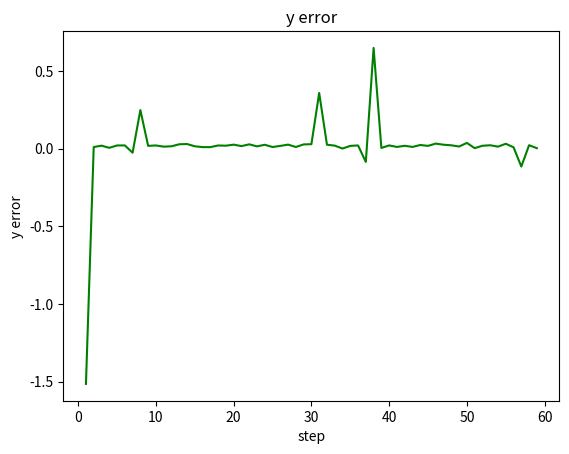

Recreate this plot in Python.
# -*- coding: utf-8 -*-
 
import numpy as np
import matplotlib.pyplot as plt
from math import *
import matplotlib.animation as animation

str_ = """
[INFO] [1622722873.712976]: [4.0807225190064855e-05, -4.0054806959233247e-05]
[INFO] [1622722873.714261]: [-1.514550364572423, 0.7516505860639642, 0.02556634646476069]
[INFO] [1622722873.715467]: [0, 0, 0]
[INFO] [1622722874.718565]: [-6.3409655190042713, 5.2121800311081756]
[INFO] [1622722874.719925]: [0.010226538585904166, 0.025566346464760747, 0.005113269292952409]
[INFO] [1622722874.721006]: [1.514550364572423, -0.7516505860639642, -0.025566346464760414]
[INFO] [1622722875.727402]: [-8.632666411535439, 8.5899438849533851]
[INFO] [1622722875.728952]: [0.01907925250020126, 0.032863247804769236, 0.0066373168192928045]
[INFO] [1622722875.730196]: [1.4569305776783423, -0.94377118714908903, 0.44126520672022451]
[INFO] [1622722876.735930]: [-4.4564196378198062, 5.4585455373504317]
[INFO] [1622722876.737323]: [0.005182067016923364, 0.021156185753287038, 0.014087186132984958]
[INFO] [1622722876.738663]: [1.5504120473470593, -0.89923228697809776, 0.14191891845678839]
[INFO] [1622722877.743840]: [-8.4879120759338775, 8.4843257373863992]
[INFO] [1622722877.745132]: [0.020405444302016296, 0.022503226008883548, 0.01486015119720005]
[INFO] [1622722877.746150]: [1.5400690781673916, -0.68824120571146352, -0.22035023627859829]
[INFO] [1622722878.751358]: [-9.3052290520375607, 8.0204118694284716]
[INFO] [1622722878.752874]: [0.020781723766905014, 0.029780881244161117, 0.0052884007695710444]
[INFO] [1622722878.754212]: [1.4688595875309503, -0.98264643876036217, 0.46036936784231131]
[INFO] [1622722879.763820]: [-26.58701716598776, 15.465796041632615]
[INFO] [1622722879.765148]: [-0.026329410042662538, 0.18581581528106225, 0.0056746216724430365]
[INFO] [1622722879.766328]: [0.62919171331380142, 0.0017381207347852978, 0.77777828490821577]
[INFO] [1622722880.774329]: [-42.260850390455573, 34.092831951324001]
[INFO] [1622722880.775675]: [0.24843218401908795, -0.071923752424049914, 0.015586271917235724]
[INFO] [1622722880.776798]: [1.5993579312170425, -0.92583972434705686, 0.056492426260852824]
[INFO] [1622722881.781566]: [-9.7281743285217033, 7.9828964150725881]
[INFO] [1622722881.783017]: [0.017769856269952644, 0.031890426687063433, 0.01049653731114536]
[INFO] [1622722881.783963]: [1.5476600287212321, -0.99587670119631611, 0.28661307913056078]
[INFO] [1622722882.790274]: [-8.5207795864900504, 5.966464826775848]
[INFO] [1622722882.791717]: [0.020519626400814062, 0.020918383590603939, 0.0059310041569542449]
[INFO] [1622722882.792877]: [1.2487269105679175, -0.91480989701963722, 0.83428062961520055]
[INFO] [1622722883.799794]: [-6.8735480599541745, 7.6320354111808228]
[INFO] [1622722883.801060]: [0.012794316505962522, 0.028217356005752148, 0.01452634323485863]
[INFO] [1622722883.802210]: [1.5631375661290505, -1.0864753498578139, 0.40313480949922109]
[INFO] [1622722884.807124]: [-7.9988093388355139, 7.1863187680385181]
[INFO] [1622722884.808555]: [0.015058665863487253, 0.032224958539762039, 0.012576458505988763]
[INFO] [1622722884.809777]: [1.5449488383147667, -1.082467747323804, 0.43697780982101619]
[INFO] [1622722885.815344]: [-12.087070128205426, 10.364805589558301]
[INFO] [1622722885.816670]: [0.028015469060365783, 0.030827518818588029, 0.016794155773425024]
[INFO] [1622722885.817658]: [1.5681321800975496, -1.083865187044978, 0.36960973698712252]
[INFO] [1622722886.827843]: [-8.9300257040065958, 6.8489384845939867]
[INFO] [1622722886.829074]: [0.029609209939416847, 0.015072378270496345, 0.0044216526925209276]
[INFO] [1622722886.830192]: [1.0072662987518655, -0.70078532274280292, 1.0321887805759005]
[INFO] [1622722887.834140]: [-6.0608756202460654, 4.55790370484101]
[INFO] [1622722887.835585]: [0.015242443277961204, 0.019542445876989611, 0.0099634117947613454]
[INFO] [1622722887.836646]: [1.2076568423943996, -0.94175218119801229, 0.96103150028385897]
[INFO] [1622722888.843862]: [-6.7328937837104093, 6.8909811690235756]
[INFO] [1622722888.845116]: [0.009747182623284667, 0.024880553837518082, 0.016411080869223715]
[INFO] [1622722888.846137]: [1.5549771629534206, -1.1716244607132822, 0.53285127945738964]
[INFO] [1622722889.851313]: [-5.7548612417750746, 6.986874395851487]
[INFO] [1622722889.852846]: [0.0096064707065659505, 0.018390319152780554, 0.02703837904742698]
[INFO] [1622722889.854226]: [1.6622151061886967, -1.1320952717614503, 0.22645588147256035]
[INFO] [1622722890.861106]: [-8.9107284604380084, 7.9555735290489338]
[INFO] [1622722890.862382]: [0.020308073624660805, 0.023845665051274834, 0.011414313416079902]
[INFO] [1622722890.863715]: [1.5348584381970838, -1.193112426671334, 0.59944028210557576]
[INFO] [1622722891.870057]: [-5.8681996728965373, 4.4301841830022681]
[INFO] [1622722891.871297]: [0.018891224112644878, 0.017376145372840046, 0.0049460225736945862]
[INFO] [1622722891.872423]: [1.2470985082797483, -1.025730790389396, 0.98669372682050493]
[INFO] [1622722892.877484]: [-9.5738861973330813, 9.091700356126637]
[INFO] [1622722892.878907]: [0.025682135643223303, 0.0291644297017426, 0.0092916440569487113]
[INFO] [1622722892.879840]: [1.3766078828411779, -1.1571140462631533, 0.8887739624447164]
[INFO] [1622722893.886725]: [-8.3180538572323712, 8.5761462996288742]
[INFO] [1622722893.887995]: [0.016278559598775999, 0.027337892467862002, 0.018070126946548304]
[INFO] [1622722893.889303]: [1.5768483478077684, -1.2509794307701725, 0.59075628775718769]
[INFO] [1622722894.898636]: [-7.0448664475003682, 7.5728912174935488]
[INFO] [1622722894.899957]: [0.027627072164568389, 0.020163840963259627, -0.00012734866022057201]
[INFO] [1622722894.901205]: [1.603536668252417, -1.2734932901536311, 0.57255881215041882]
[INFO] [1622722895.906104]: [-9.3433987567171926, 9.768596910631743]
[INFO] [1622722895.907389]: [0.014578249036565127, 0.036123679717465773, 0.016320271851997969]
[INFO] [1622722895.908436]: [1.6416205380539353, -1.257533451399425, 0.44583489245997754]
[INFO] [1622722896.914390]: [-8.623529893476416, 7.9367804209713597]
[INFO] [1622722896.915660]: [0.02477227375764901, 0.02338798103336126, 0.0075415556500719738]
[INFO] [1622722896.916807]: [1.355244943783795, -1.1884568413962953, 0.96372291343212169]
[INFO] [1622722897.922478]: [-6.4298823830051788, 6.7337180647316757]
[INFO] [1622722897.923882]: [0.010514920446395903, 0.03238384737883826, 0.013026361355381932]
[INFO] [1622722897.925061]: [1.5148387464329147, -1.2868396302028131, 0.77490348600525039]
[INFO] [1622722898.931815]: [-8.0776700912139461, 7.881640369348645]
[INFO] [1622722898.933157]: [0.017462018497743426, 0.025191432793043589, 0.0098798990132861197]
[INFO] [1622722898.934651]: [1.624051230343305, -1.3144851219604163, 0.56211298265211695]
[INFO] [1622722899.941083]: [-8.1252486349291075, 6.3514924965464843]
[INFO] [1622722899.942439]: [0.025842741309318074, 0.018488902762499704, 0.0066360685710498135]
[INFO] [1622722899.943569]: [1.167124447496235, -1.0399578408785928, 1.1417818516064244]
[INFO] [1622722900.947763]: [-6.8673872771556148, 7.8094092378714777]
[INFO] [1622722900.948945]: [0.010531415910816522, 0.02845213173097294, 0.015714554499482891]
[INFO] [1622722900.950113]: [1.6375737049281867, -1.3521305773661041, 0.58840071531012228]
[INFO] [1622722901.954342]: [-7.9382330256816829, 7.7986277161820112]
[INFO] [1622722901.955607]: [0.027130954577359034, 0.020567848806294142, 0.0052982704065064334]
[INFO] [1622722901.956563]: [1.4291893947048351, -1.2986556287753572, 0.95125308960265187]
[INFO] [1622722902.969424]: [-26.200666925766399, 20.805176067033301]
[INFO] [1622722902.970741]: [0.028625244328048693, 0.14608784611132986, 0.0032935174853085947]
[INFO] [1622722902.971801]: [0.65346675192679982, -0.33967273671912324, 1.2049118013290609]
[INFO] [1622722903.977166]: [-43.801553882166814, 27.438510875832606]
[INFO] [1622722903.978481]: [0.35839391514562302, -0.18338487521321944, -0.052679810406641769]
[INFO] [1622722903.979406]: [1.7348860088083384, -1.3543235432992589, 0.36660827161543352]
[INFO] [1622722904.983827]: [-5.8191826602612196, 5.7893114644899981]
[INFO] [1622722904.985133]: [0.02520446914402652, 0.013531546880737766, -0.00038903161619185944]
[INFO] [1622722904.986228]: [1.3301107927054119, -1.2596725070643444, 1.0938505970755656]
[INFO] [1622722905.990468]: [-7.616680988828648, 6.1145893991522371]
[INFO] [1622722905.992035]: [0.019354867706766976, 0.024522163498986282, 0.0041301109843887573]
[INFO] [1622722905.993306]: [1.0685977266205455, -0.99301842579848909, 1.2568810877576624]
[INFO] [1622722907.001604]: [-1.9311636591890817, 3.7911348357066288]
[INFO] [1622722907.002910]: [0.00063989014625676077, 0.030253483386216029, -0.018790502849840851]
[INFO] [1622722907.004157]: [1.7299475650226697, -1.416801726519239, 0.46697007998061224]
[INFO] [1622722908.010291]: [-7.2245819351370528, 7.3564679999647922]
[INFO] [1622722908.011714]: [0.017680868493706647, 0.019990635632120668, 0.012379838248073427]
[INFO] [1622722908.012974]: [1.6702895039758374, -1.4424043821521906, 0.62597215340232992]
[INFO] [1622722909.019831]: [-5.9928913139243036, 4.8466285828359332]
[INFO] [1622722909.021262]: [0.020530900967332011, 0.018744953316746971, 0.0067575343834831436]
[INFO] [1622722909.022558]: [1.2385116465485311, -1.208439676991766, 1.2032625489342834]
[INFO] [1622722910.027453]: [-60.205695727825344, 46.07566643061989]
[INFO] [1622722910.028777]: [-0.085643831617979505, 0.53375412215387397, 0.015123818082733997]
[INFO] [1622722910.029949]: [0.370459789313351, 0.099126232252942259, 1.1042501774815392]
[INFO] [1622722911.034997]: [-82.787289685502458, 82.945616592419015]
[INFO] [1622722911.036518]: [0.64826278781862645, -0.2462214797538087, -0.00015439292975411023]
[INFO] [1622722911.037925]: [1.7844312247125913, -1.3813672627891833, 0.27596214888966131]
[INFO] [1622722912.049616]: [17.145426691074789, -42.916957756507429]
[INFO] [1622722912.051089]: [0.004330691247885321, 0.016426861632255929, -0.4185043086657228]
[INFO] [1622722912.052279]: [1.5597872101639254, -0.44888064402638861, -0.91449143008208011]
[INFO] [1622722913.056094]: [-56.941013055235658, 58.043256105857438]
[INFO] [1622722913.057424]: [0.020789294910943834, -0.13676183151961774, 0.87542460937166833]
[INFO] [1622722913.058562]: [1.4586406200890849, -1.4406455012224129, 1.049275765332041]
[INFO] [1622722914.064930]: [-5.4381618667256362, 6.4935270960503431]
[INFO] [1622722914.066428]: [0.010793934885692913, 0.019517449481773363, 0.013411158766802822]
[INFO] [1622722914.067684]: [1.82191391844934, -1.1565344878972184, -0.23202576729489977]
[INFO] [1622722915.075814]: [-6.1522871933833017, 8.8099839380051321]
[INFO] [1622722915.077113]: [0.01843357722259098, 0.028002093759751601, 0.010228368113852249]
[INFO] [1622722915.078265]: [1.788647406442621, -1.5213185020047462, 0.48064914306544892]
[INFO] [1622722916.083102]: [-5.0606159017363552, 6.8857542316064837]
[INFO] [1622722916.084582]: [0.01096237066425676, 0.030008183070704852, -0.00032801169397800312]
[INFO] [1622722916.085837]: [1.6686842754393396, -1.5499920284515056, 0.76154911295589045]
[INFO] [1622722917.094654]: [-6.644540557615386, 7.7278482216114526]
[INFO] [1622722917.095952]: [0.023363929098879188, 0.022225790848483307, 0.0023343979475902721]
[INFO] [1622722917.097172]: [1.6146133330655843, -1.5526611513807751, 0.87159017774945369]
[INFO] [1622722918.101413]: [-6.4428723699956549, 6.2122712741167447]
[INFO] [1622722918.102624]: [0.017808758716282513, 0.02075242634880059, 0.0063098208647478504]
[INFO] [1622722918.103616]: [1.3227150822776679, -1.3905098985059894, 1.2283811818803088]
[INFO] [1622722919.109126]: [-8.4433411082459884, 5.3734902363530068]
[INFO] [1622722919.110459]: [0.032498824361454237, 0.013367787225004202, 0.005494849257611456]
[INFO] [1622722919.111658]: [0.75960571781924813, -0.67692356732353431, 1.4218704434053535]
[INFO] [1622722920.117437]: [-2.0943314885024336, 0.52242747372210374]
[INFO] [1622722920.118596]: [0.025139522967942973, -0.024719746257813702, 0.009368189617436018]
[INFO] [1622722920.119630]: [1.5141235410756053, -1.5484739955575506, 1.0627016639655764]
[INFO] [1622722921.123822]: [-5.3642361016496238, 6.0937901722029437]
[INFO] [1622722921.125346]: [0.021388599093252081, 0.017036563783427106, -0.0014540651268721838]
[INFO] [1622722921.126617]: [1.530825694372723, -1.5629636477387834, 1.0365396013424117]
[INFO] [1622722922.131835]: [-4.7656204680698693, 4.7653030465203585]
[INFO] [1622722922.133198]: [0.013550133301633793, 0.028044877390899892, -0.0012482103872402117]
[INFO] [1622722922.134286]: [0.863375489790279, -0.88211705675458063, 1.4815998845688796]
[INFO] [1622722923.139202]: [-9.3085128701195856, 9.2794515585283648]
[INFO] [1622722923.140615]: [0.03691231545520246, 0.030599094858022813, 0.0042701722017766119]
[INFO] [1622722923.141938]: [0.93787036487336906, -1.002281302318309, 1.4871182671578964]
[INFO] [1622722924.149465]: [-3.8085651473869007, 6.6530879283776301]
[INFO] [1622722924.150786]: [0.0030762778704878091, 0.029147785340470245, 0.015693393069336703]
[INFO] [1622722924.151978]: [1.7221574141609963, -1.653117812040783, 0.77757051771920516]
[INFO] [1622722925.157512]: [-3.6518123525142983, 4.8199220671292267]
[INFO] [1622722925.158839]: [0.018546581733048573, 0.014440079648212478, -0.002455177570666045]
[INFO] [1622722925.160148]: [1.3899254061028117, -1.5195407082374288, 1.2451825299096555]
[INFO] [1622722926.163860]: [-6.2623762502851434, 6.2640301807837204]
[INFO] [1622722926.165287]: [0.021742009370092186, 0.020208831827994267, -0.0014029861532454113]
[INFO] [1622722926.166619]: [1.2346094856583392, -1.3910534930267957, 1.3689531843579275]
[INFO] [1622722927.171867]: [-6.8491887311797655, 7.5729152525310042]
[INFO] [1622722927.173368]: [0.012796659703270041, 0.027191899551347598, 0.017829752090241957]
[INFO] [1622722927.174429]: [1.7063114495290179, -1.6653002364158098, 0.80527322320487116]
[INFO] [1622722928.178896]: [-7.4846670717579968, 7.9193846971476205]
[INFO] [1622722928.180408]: [0.031305407328989343, 0.018634341744774741, -0.0020352296431926931]
[INFO] [1622722928.181723]: [1.4691567325071304, -1.5971587548281008, 1.1689034384428467]
[INFO] [1622722929.187425]: [-5.6414052548249742, 8.7624216289686387]
[INFO] [1622722929.188719]: [0.0086449177334237959, 0.034747638244124524, 0.013591244533627811]
[INFO] [1622722929.189971]: [1.7481791311957409, -1.7037639213596023, 0.77035509989054418]
[INFO] [1622722930.194759]: [17.250767182153851, -15.964614058129541]
[INFO] [1622722930.196120]: [-0.11532956823057361, 0.01981890214335269, 0.019282813013317135]
[INFO] [1622722930.197201]: [0.86744078987482709, -0.97215534068936194, 1.5634901394848626]
[INFO] [1622722931.202522]: [-6.2720880363986566, 8.1389390408875784]
[INFO] [1622722931.203821]: [0.021971253603022323, 0.022979180236522456, 0.016252173678731996]
[INFO] [1622722931.204981]: [1.5416348874683976, -1.6746262250235873, 1.1309448795422981]
[INFO] [1622722932.210850]: [59.10114005960952, -77.141232573170356]
[INFO] [1622722932.212222]: [0.0027933933762605001, 0.017088740382264822, -0.86599554335551698]
[INFO] [1622722932.213342]: [1.8752726084553331, -1.1231703119460619, -0.52340650072772377]
"""

fixed_str_ = str_.split("[INFO]")

dif_pos_list = []
phi_error_list = []
input_phi_list = []
for i in range(len(fixed_str_)):
    if i % 3 == 1:
        dif_pos_list.append(fixed_str_[i][23:-2])
    elif i % 3 == 2:
        phi_error_list.append(fixed_str_[i][23:-2])
    else:
        input_phi_list.append(fixed_str_[i][23:-2])

del input_phi_list[0]
del input_phi_list[0]

# x,yの定常偏差に関するリストを作成
x_list = []
y_list = []
for dif_poses in dif_pos_list:
    dif_poses_ = dif_poses.split()
    x_list.append(float(dif_poses_[0][:-1]))
    y_list.append(float(dif_poses_[1]))

# phi_errorに関するリストを作成
phi1_error_list = []
phi2_error_list = []
phi3_error_list = []
for phis in phi_error_list:
    phis_ = phis.split() # 3個のリスト
    phi1_error_list.append(float(phis_[0][:-1]))
    phi2_error_list.append(float(phis_[1][:-1]))
    phi3_error_list.append(float(phis_[2]))

# input_phiに関するリストを作成
input_phi1_list = []
input_phi2_list = []
input_phi3_list = []
for phis in input_phi_list:
    phis_ = phis.split() # 3個のリスト
    input_phi1_list.append(float(phis_[0][:-1]))
    input_phi2_list.append(float(phis_[1][:-1]))
    input_phi3_list.append(float(phis_[2]))

indexes = [i+1 for i in range(len(phi1_error_list))]
fig = plt.figure()
plt.plot(indexes, phi1_error_list, color="g")
plt.xlabel('step')
plt.ylabel('y error')
plt.title('y error',loc='center')
plt.show()